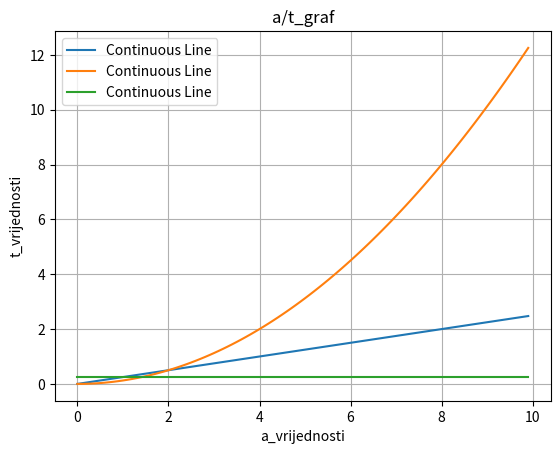

Source code (Python):
import matplotlib.pyplot as plt
import numpy as np

def jed_gibanje(masa, sila):
    delta_t = 0.1
    poc_koordinate = 0
    akc = sila / masa
    t_vrijednosti = np.arange(0, 10, 0.1)
    v_vrijednosti = t_vrijednosti * akc   # početna brzina je 0
    p_vrijednosti = ((t_vrijednosti**2) * akc) / 2  # početna brzina i akceleracija su 0
    a_vrijednosti = t_vrijednosti * 0 + akc

    plt.plot(t_vrijednosti, v_vrijednosti, label='Continuous Line')
    plt.xlabel('v_vrijednosti')
    plt.ylabel('t_vrijednosti')
    plt.title('v/t_graf')
    plt.legend()
    plt.grid(True)

    plt.plot(t_vrijednosti, p_vrijednosti, label='Continuous Line')
    plt.xlabel('p_vrijednosti')
    plt.ylabel('t_vrijednosti')
    plt.title('p/t_graf')
    plt.legend()
    plt.grid(True)

    plt.plot(t_vrijednosti, a_vrijednosti, label='Continuous Line')
    plt.xlabel('a_vrijednosti')
    plt.ylabel('t_vrijednosti')
    plt.title('a/t_graf')
    plt.legend()
    plt.grid(True)
    plt.show()

jed_gibanje(20,5)



 

